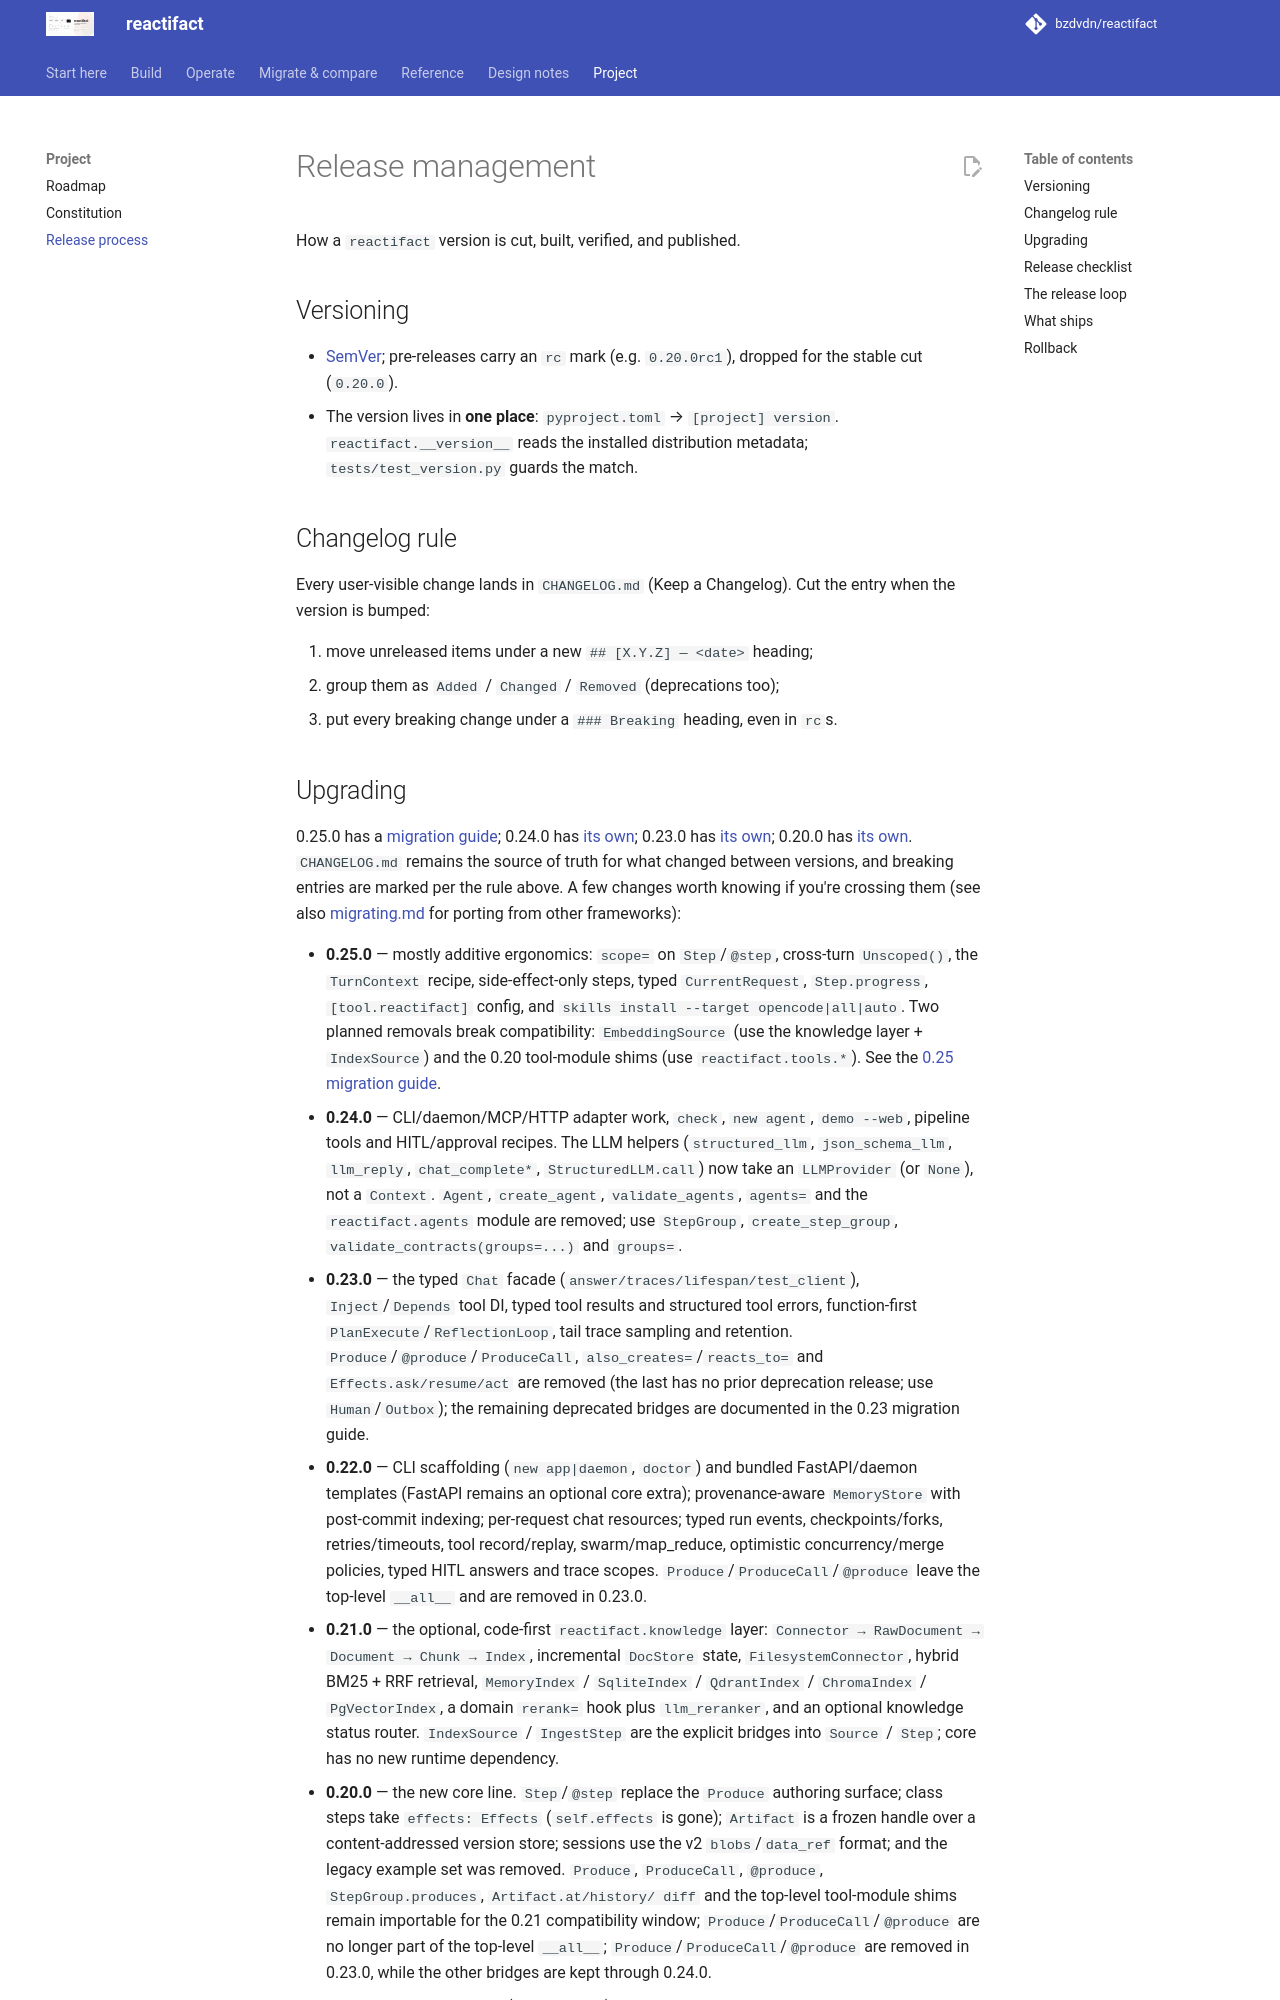

repository: bzdvdn/reactifact · page: en/release/index.html · generator: mkdocs

# Release management

How a `reactifact` version is cut, built, verified, and published.

## Versioning

- [SemVer](https://semver.org/); pre-releases carry an `rc` mark (e.g.
  `0.20.0rc1`), dropped for the stable cut (`0.20.0`).
- The version lives in **one place**: `pyproject.toml` → `[project] version`.
  `reactifact.__version__` reads the installed distribution metadata;
  `tests/test_version.py` guards the match.

## Changelog rule

Every user-visible change lands in `CHANGELOG.md` (Keep a Changelog). Cut the
entry when the version is bumped:

1. move unreleased items under a new `## [X.Y.Z] — <date>` heading;
2. group them as `Added` / `Changed` / `Removed` (deprecations too);
3. put every breaking change under a `### Breaking` heading, even in `rc`s.
